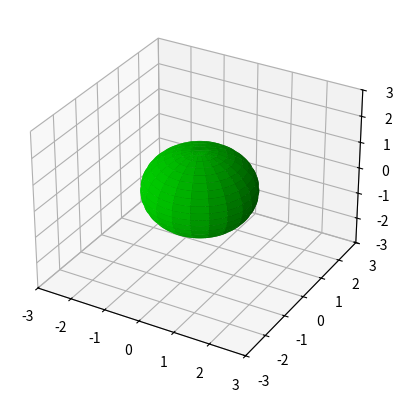

Write Python code to recreate this figure. (Note: this script raises an exception after producing the figure.)
from mpl_toolkits.mplot3d import Axes3D
import matplotlib.pyplot as plt
import numpy as np

fig = plt.figure()
ax = fig.add_subplot(111, projection='3d')

rstride = 5
cstride = 5
MinBound = -3
MaxBound = 3
u = np.linspace(0, 2*np.pi, 100)
v = np.linspace(0, np.pi, 100)


#SPHERE

x = (1.5)*np.outer(np.cos(u), np.sin(v))
y = (1.5)*np.outer(np.sin(u), np.sin(v))
z = (1.5)*np.outer(np.ones(np.size(u)), np.cos(v))

ax.plot_surface(x, y, z, rstride = rstride, cstride = cstride, color=(0,0.8,0), linewidth=0)

plt.show()
ax.set_xlim3d(MinBound, MaxBound)
ax.set_ylim3d(MinBound, MaxBound)
ax.set_zlim3d(MinBound, MaxBound)

e = 0
b = 0
for ii in xrange(0,120,1):
    ax.view_init(elev=e, azim=b*4)
    if(ii < 10) :
        plt.savefig("3s/movie00%s.png" %ii)
    elif(ii < 100):
        plt.savefig("3s/movie0%s.png" %ii)
    else : 
    	plt.savefig("3s/movie%s.png" %ii)
    if(ii  == 20 or ii  == 40 or ii  == 60 or ii  == 80 or ii  == 100):
    	e = e + 12
    	b = 0
    b = b + 1